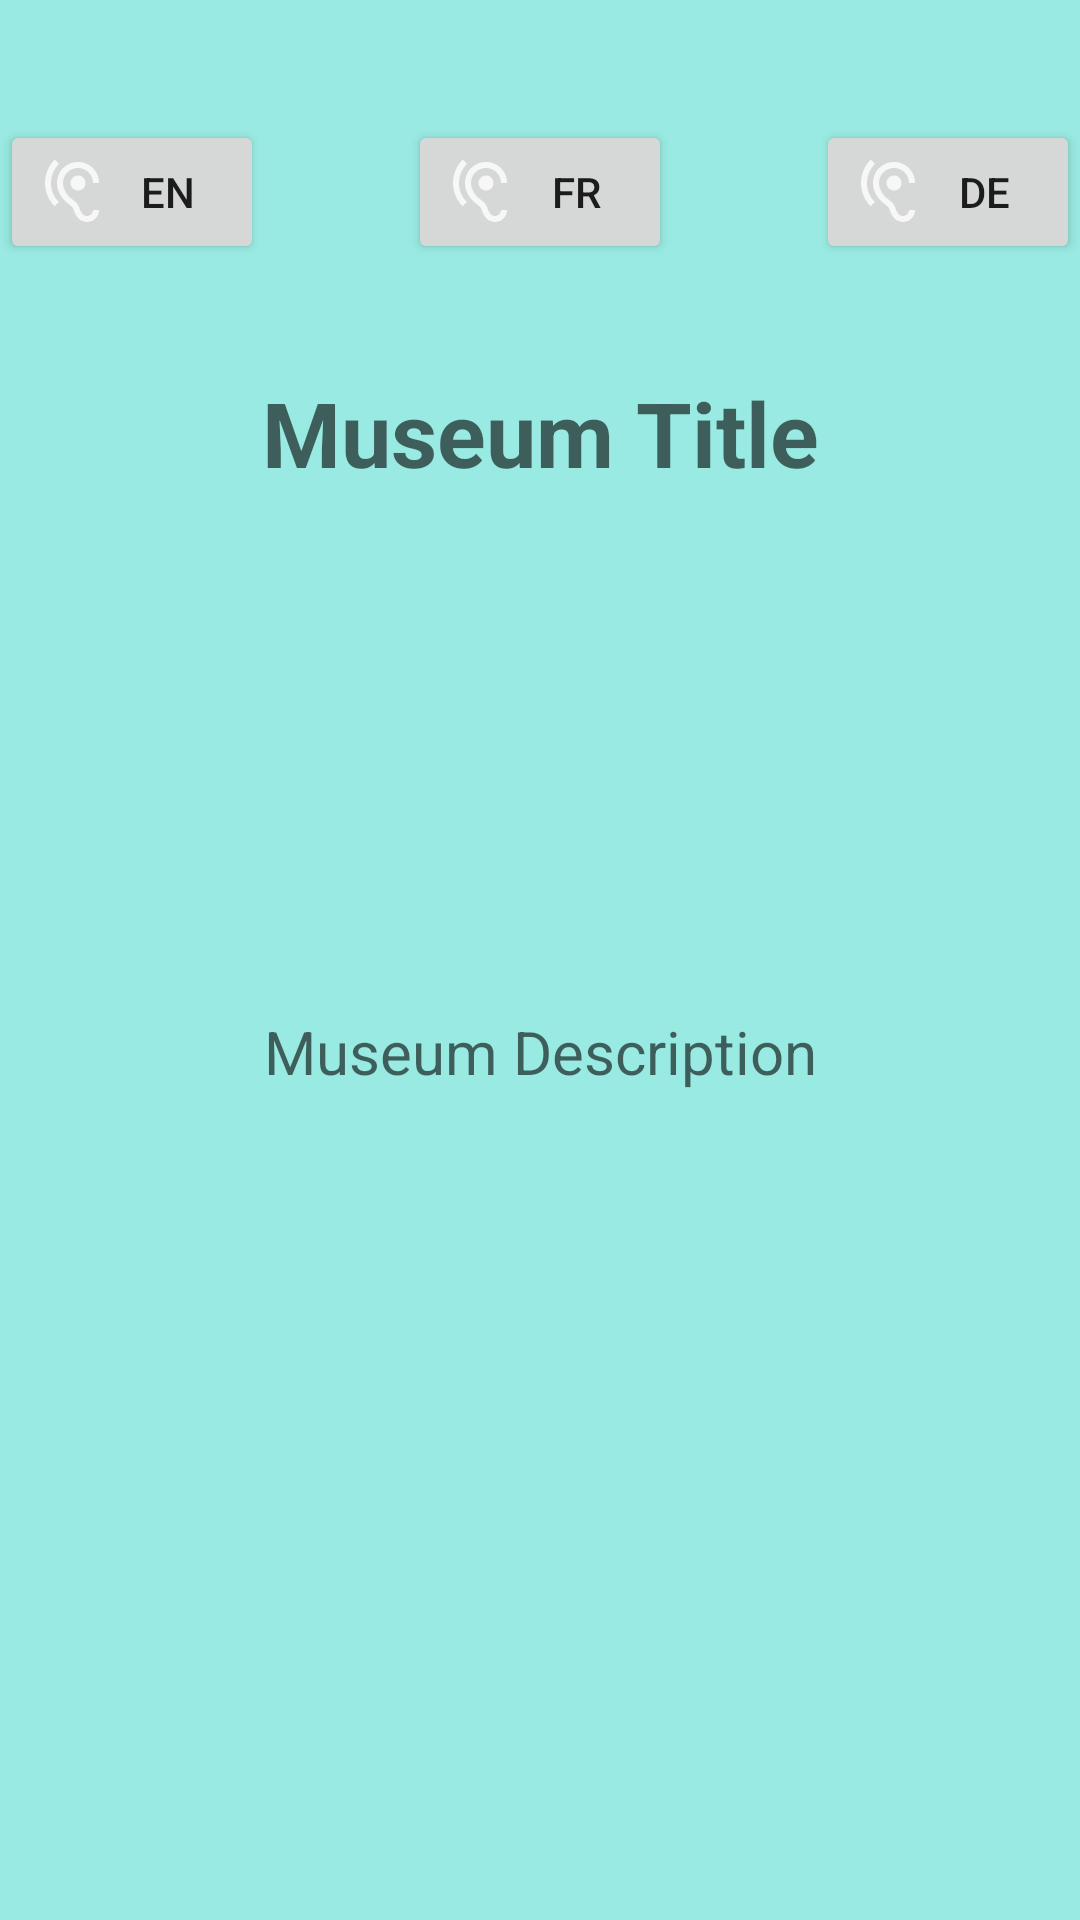

The Android layout XML behind this screen, and the referenced resources:
<!-- AndroidManifest.xml: application theme Theme.MuseumHelper -->
<!-- res/layout/activity_museum_description.xml -->
<?xml version="1.0" encoding="utf-8"?>

<androidx.constraintlayout.widget.ConstraintLayout xmlns:android="http://schemas.android.com/apk/res/android"
    xmlns:app="http://schemas.android.com/apk/res-auto"
    xmlns:tools="http://schemas.android.com/tools"
    android:layout_width="match_parent"
    android:layout_height="match_parent"
    android:background="#99EAE2"
    tools:context=".MuseumDescriptionActivity">

    <FrameLayout
        android:id="@+id/descriptionFragment"
        android:layout_width="match_parent"
        android:layout_height="40dp"
        app:layout_constraintEnd_toEndOf="parent"
        app:layout_constraintHorizontal_bias="0.0"
        app:layout_constraintStart_toStartOf="parent"
        app:layout_constraintTop_toTopOf="parent" />

    <TextView
        android:id="@+id/museumTitleTextView"
        android:layout_width="match_parent"
        android:layout_height="wrap_content"
        android:layout_marginTop="84dp"
        android:hint="@string/title"
        android:textAlignment="center"
        android:textColor="#1F0847"
        android:textSize="30sp"
        android:textStyle="bold"
        app:layout_constraintEnd_toEndOf="parent"
        app:layout_constraintHorizontal_bias="0.0"
        app:layout_constraintStart_toStartOf="parent"
        app:layout_constraintTop_toBottomOf="@+id/descriptionFragment">

    </TextView>

    <TextView
        android:id="@+id/museumDescriptionTextView"
        android:layout_width="match_parent"
        android:layout_height="wrap_content"
        android:layout_marginTop="100dp"
        android:hint="@string/description"
        android:textAlignment="center"
        android:textColor="#1F0847"
        android:textSize="20sp"
        app:layout_constraintBottom_toBottomOf="parent"
        app:layout_constraintEnd_toEndOf="parent"
        app:layout_constraintHorizontal_bias="0.0"
        app:layout_constraintStart_toStartOf="parent"
        app:layout_constraintTop_toBottomOf="@+id/museumTitleTextView"
        app:layout_constraintVertical_bias="0.208">

    </TextView>

    <Button
        android:id="@+id/speak"
        android:layout_width="wrap_content"
        android:layout_height="wrap_content"
        android:drawableLeft="@drawable/ic_hear"
        android:onClick="speakEN"
        android:text="EN"
        app:layout_constraintStart_toStartOf="parent"
        app:layout_constraintTop_toBottomOf="@+id/descriptionFragment" />

    <Button
        android:id="@+id/button2"
        android:layout_width="wrap_content"
        android:layout_height="wrap_content"
        android:onClick="speakFR"
        android:text="FR"
        android:drawableLeft="@drawable/ic_hear"
        app:layout_constraintEnd_toStartOf="@+id/button3"
        app:layout_constraintStart_toEndOf="@+id/speak"
        app:layout_constraintTop_toBottomOf="@+id/descriptionFragment" />

    <Button
        android:id="@+id/button3"
        android:layout_width="wrap_content"
        android:layout_height="wrap_content"
        android:onClick="speakDE"
        android:text="DE"
        android:drawableLeft="@drawable/ic_hear"
        app:layout_constraintEnd_toEndOf="parent"
        app:layout_constraintTop_toBottomOf="@+id/descriptionFragment" />

</androidx.constraintlayout.widget.ConstraintLayout>
<!-- resources referenced by this layout -->
<resources>
  <!-- drawable ic_hear (drawable-anydpi) -->
  <vector xmlns:android="http://schemas.android.com/apk/res/android"
      android:width="24dp"
      android:height="24dp"
      android:viewportWidth="24"
      android:viewportHeight="24"
      android:tint="#FFFFFF"
      android:alpha="0.8">
    <path
        android:fillColor="@android:color/white"
        android:pathData="M17,20c-0.29,0 -0.56,-0.06 -0.76,-0.15 -0.71,-0.37 -1.21,-0.88 -1.71,-2.38 -0.51,-1.56 -1.47,-2.29 -2.39,-3 -0.79,-0.61 -1.61,-1.24 -2.32,-2.53C9.29,10.98 9,9.93 9,9c0,-2.8 2.2,-5 5,-5s5,2.2 5,5h2c0,-3.93 -3.07,-7 -7,-7S7,5.07 7,9c0,1.26 0.38,2.65 1.07,3.9 0.91,1.65 1.98,2.48 2.85,3.15 0.81,0.62 1.39,1.07 1.71,2.05 0.6,1.82 1.37,2.84 2.73,3.55 0.51,0.23 1.07,0.35 1.64,0.35 2.21,0 4,-1.79 4,-4h-2c0,1.1 -0.9,2 -2,2zM7.64,2.64L6.22,1.22C4.23,3.21 3,5.96 3,9s1.23,5.79 3.22,7.78l1.41,-1.41C6.01,13.74 5,11.49 5,9s1.01,-4.74 2.64,-6.36zM11.5,9c0,1.38 1.12,2.5 2.5,2.5s2.5,-1.12 2.5,-2.5 -1.12,-2.5 -2.5,-2.5 -2.5,1.12 -2.5,2.5z"/>
  </vector>
  <string name="description">Museum Description</string>
  <string name="title">Museum Title</string>
  <style name="Theme.MuseumHelper" parent="Theme.MaterialComponents.DayNight.DarkActionBar">
          
          <item name="colorPrimary">@color/purple_500</item>
          <item name="colorPrimaryVariant">@color/purple_700</item>
          <item name="colorOnPrimary">@color/white</item>
          
          <item name="colorSecondary">@color/teal_200</item>
          <item name="colorSecondaryVariant">@color/teal_700</item>
          <item name="colorOnSecondary">@color/black</item>
          
          <item name="android:statusBarColor" tools:targetApi="l">?attr/colorPrimaryVariant</item>
          
      </style>
  <!-- not gathered from this repository: default colours our renderer supplied (Android Studio template values) -->
  <color name="purple_500">#FF6200EE</color>
  <color name="purple_700">#FF3700B3</color>
  <color name="teal_200">#FF03DAC5</color>
  <color name="teal_700">#FF018786</color>
  <color name="black">#FF000000</color>
  <color name="white">#FFFFFFFF</color>
</resources>
